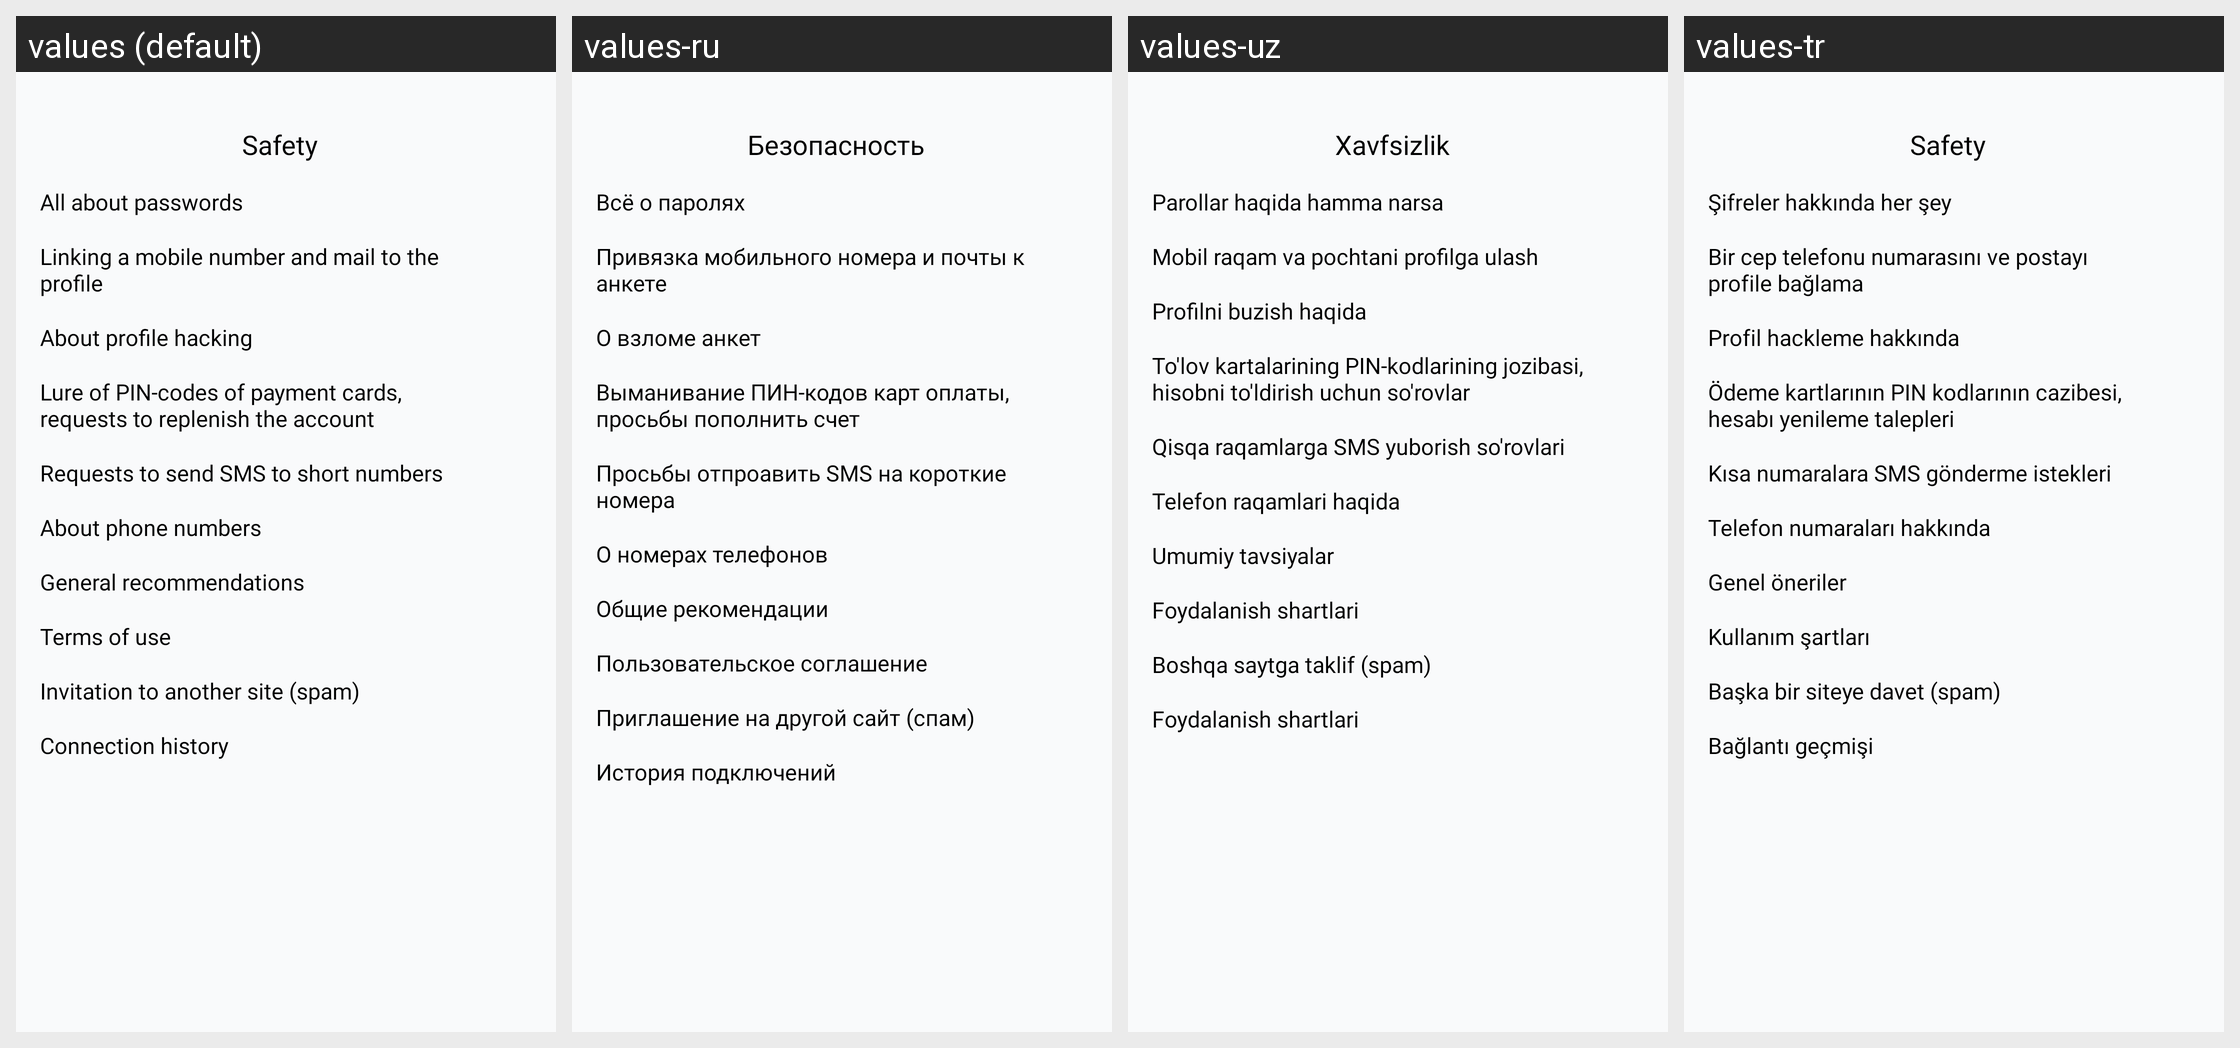

Translations of the strings shown on this Android screen, per locale in the grid:
Android screen res/layout/fragment_safety.xml rendered under 4 locales, left to right: values (default), values-ru, values-uz, values-tr. Device: Nexus 5 (rendered at 1080×1920; each locale shown at half size, 540×960, under a caption strip naming it); theme Theme.Googoosha.
Strings drawn on this screen, with the default value and each locale's value (text and hints the layout hard-codes, and strings that could not be matched under every locale, appear in the picture but are not listed):

safety
  values: Safety
  values-ru: Безопасность
  values-uz: Xavfsizlik
  values-tr: Safety

about_password
  values: All about passwords
  values-ru: Всё о паролях
  values-uz: Parollar haqida hamma narsa
  values-tr: Şifreler hakkında her şey

binding_phone
  values: Linking a mobile number and mail to the profile
  values-ru: Привязка мобильного номера и почты к анкете
  values-uz: Mobil raqam va pochtani profilga ulash
  values-tr: Bir cep telefonu numarasını ve postayı profile bağlama

about_hacking
  values: About profile hacking
  values-ru: О взломе анкет
  values-uz: Profilni buzish haqida
  values-tr: Profil hackleme hakkında

hacking_pincodes
  values: Lure of PIN-codes of payment cards, requests to replenish the account
  values-ru: Выманивание ПИН-кодов карт оплаты, просьбы пополнить счет
  values-uz: To'lov kartalarining PIN-kodlarining jozibasi, hisobni to'ldirish uchun so'rovlar
  values-tr: Ödeme kartlarının PIN kodlarının cazibesi, hesabı yenileme talepleri

sending_sms
  values: Requests to send SMS to short numbers
  values-ru: Просьбы отпроавить SMS на короткие номера
  values-uz: Qisqa raqamlarga SMS yuborish so'rovlari
  values-tr: Kısa numaralara SMS gönderme istekleri

about_phones
  values: About phone numbers
  values-ru: О номерах телефонов
  values-uz: Telefon raqamlari haqida
  values-tr: Telefon numaraları hakkında

general_recommendations
  values: General recommendations
  values-ru: Общие рекомендации
  values-uz: Umumiy tavsiyalar
  values-tr: Genel öneriler

user_agreement
  values: Terms of use
  values-ru: Пользовательское соглашение
  values-uz: Foydalanish shartlari
  values-tr: Kullanım şartları

invite_to_site
  values: Invitation to another site (spam)
  values-ru: Приглашение на другой сайт (спам)
  values-uz: Boshqa saytga taklif (spam)
  values-tr: Başka bir siteye davet (spam)

connections_history
  values: Connection history
  values-ru: История подключений
  values-uz: Foydalanish shartlari
  values-tr: Bağlantı geçmişi
